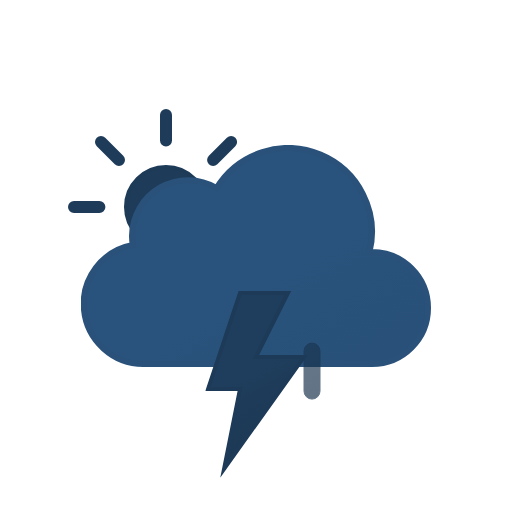
t = 0.00 s
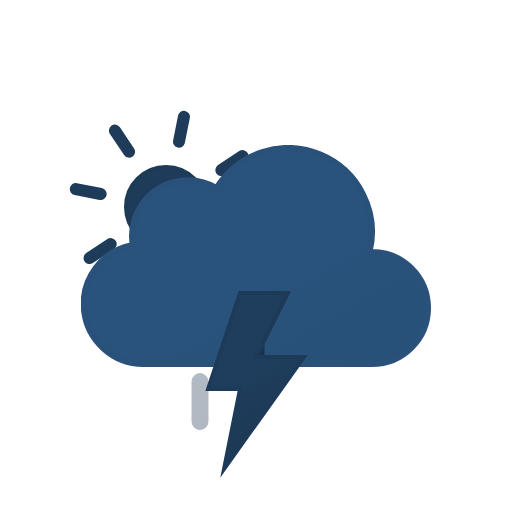
t = 1.50 s
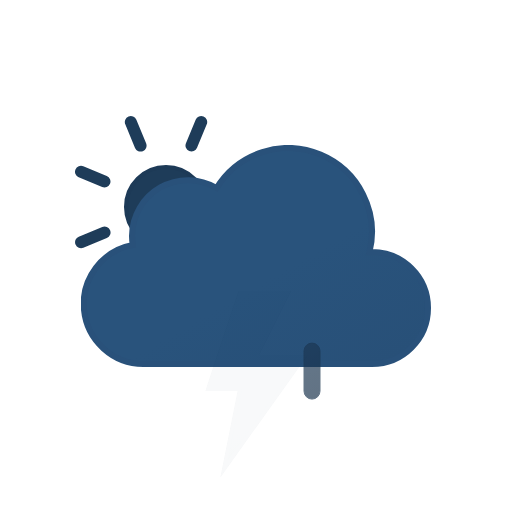
t = 3.00 s
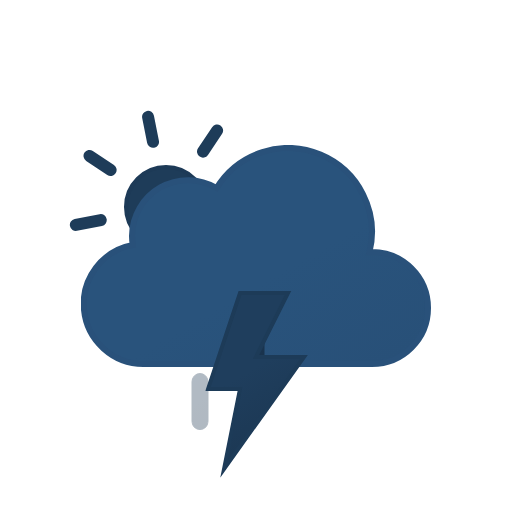
t = 4.50 s

The animated SVG that drew these frames (rendered in a browser with its animation timeline set to each time). Animation: 8 SMIL elements (animate=4,animateTransform=4); one cycle of 6.00 s, repeats indefinitely.

<svg xmlns="http://www.w3.org/2000/svg" xmlns:xlink="http://www.w3.org/1999/xlink" viewBox="0 0 512 512"><defs><linearGradient id="a" x1="99.5" x2="232.6" y1="30.7" y2="261.4" gradientUnits="userSpaceOnUse"><stop offset="0" stop-color="#29537c"/><stop offset=".5" stop-color="#29537c"/><stop offset="1" stop-color="#285078"/></linearGradient><linearGradient id="b" x1="8.7" x2="80.9" y1="17.1" y2="142.1" gradientUnits="userSpaceOnUse"><stop offset="0" stop-color="#1f3e5d"/><stop offset=".5" stop-color="#1f3e5d"/><stop offset="1" stop-color="#1c3854"/></linearGradient><linearGradient id="c" x1="1381.3" x2="1399.5" y1="-1144.7" y2="-1097.4" gradientTransform="rotate(-9 8002.567 8233.063)" gradientUnits="userSpaceOnUse"><stop offset="0" stop-color="#1c3753"/><stop offset=".5" stop-color="#1a344f"/><stop offset="1" stop-color="#19324b"/></linearGradient><linearGradient xlink:href="#c" id="d" x1="1436.7" x2="1454.9" y1="-1137" y2="-1089.7" gradientTransform="rotate(-9 8009.537 8233.037)"/><linearGradient xlink:href="#c" id="e" x1="1492.1" x2="1510.3" y1="-1129.3" y2="-1082.1" gradientTransform="rotate(-9 8016.566 8233.078)"/><linearGradient id="f" x1="78" x2="118" y1="63.4" y2="132.7" gradientUnits="userSpaceOnUse"><stop offset="0" stop-color="#1e3c59"/><stop offset=".5" stop-color="#1e3c59"/><stop offset="1" stop-color="#1c3854"/></linearGradient><symbol id="h" viewBox="0 0 196 196"><circle cx="98" cy="98" r="40" fill="url(#f)" stroke="#1d3a57" stroke-miterlimit="10" stroke-width="4"/><path fill="none" stroke="#1e3c59" stroke-linecap="round" stroke-miterlimit="10" stroke-width="12" d="M98 31.4V6m0 184v-25.4M145.1 51l18-17.9M33 163l18-17.9M51 51 33 33m130.1 130.1-18-18M6 98h25.4M190 98h-25.4"><animateTransform additive="sum" attributeName="transform" dur="6s" repeatCount="indefinite" type="rotate" values="0 98 98; 45 98 98"/></path></symbol><symbol id="i" viewBox="0 0 350 222"><path fill="url(#a)" stroke="#29517a" stroke-miterlimit="10" stroke-width="6" d="m291 107-2.5.1A83.9 83.9 0 00135.6 43 56 56 0 0051 91a56.6 56.6 0 00.8 9A60 60 0 0063 219l4-.2v.2h224a56 56 0 000-112Z"/></symbol><symbol id="g" viewBox="0 0 363 258"><use xlink:href="#h" width="196" height="196"/><use xlink:href="#i" width="350" height="222" transform="translate(13 36)"/></symbol><symbol id="j" overflow="visible" viewBox="0 0 129 57"><path fill="url(#c)" stroke="#1a344f" stroke-miterlimit="10" d="M8.5 56.5a8 8 0 01-8-8v-40a8 8 0 0116 0v40a8 8 0 01-8 8Z" opacity="0"><animateTransform id="x1" additive="sum" attributeName="transform" begin="0s; x1.end+.33s" dur=".67s" type="translate" values="0 -60; 0 60"/><animate id="y1" attributeName="opacity" begin="0s; y1.end+.33s" dur=".67s" keyTimes="0; .25; 1" values="0; 1; 0"/></path><path fill="url(#d)" stroke="#1a344f" stroke-miterlimit="10" d="M64.5 56.5a8 8 0 01-8-8v-40a8 8 0 0116 0v40a8 8 0 01-8 8Z" opacity="0"><animateTransform id="x2" additive="sum" attributeName="transform" begin=".33s; x2.end+.33s" dur=".67s" type="translate" values="0 -60; 0 60"/><animate id="y2" attributeName="opacity" begin=".33s; y2.end+.33s" dur=".67s" keyTimes="0; .25; 1" values="0; 1; 0"/></path><path fill="url(#e)" stroke="#1a344f" stroke-miterlimit="10" d="M120.5 56.5a8 8 0 01-8-8v-40a8 8 0 0116 0v40a8 8 0 01-8 8Z" opacity="0"><animateTransform id="x3" additive="sum" attributeName="transform" begin="-.33s; x3.end+.33s" dur=".67s" type="translate" values="0 -60; 0 60"/><animate id="y3" attributeName="opacity" begin="-.33s; y3.end+.33s" dur=".67s" keyTimes="0; .25; 1" values="0; 1; 0"/></path></symbol><symbol id="k" viewBox="0 0 102.7 186.8"><path fill="url(#b)" stroke="#1d3b58" stroke-miterlimit="10" stroke-width="4" d="m34.8 2-32 96h32l-16 80 80-112h-48l32-64h-48z"><animate id="x1" attributeName="opacity" begin="0s; x1.end+.67s" dur="1.33s" keyTimes="0; .38; .5; .63; .75; .86; .94; 1" values="1; 1; 0; 1; 0; 1; 0; 1"/></path></symbol></defs><use xlink:href="#g" width="363" height="258" transform="translate(68 109)"/><use xlink:href="#j" width="129" height="57" transform="translate(191.5 343.5)"/><use xlink:href="#k" width="102.7" height="186.7" transform="translate(205.23 291)"/></svg>
